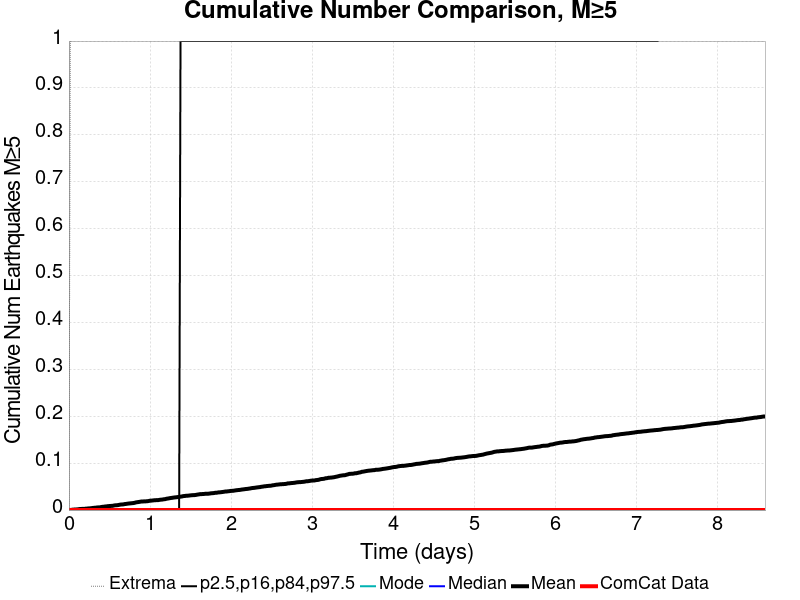

Data behind this chart, as committed beside it:
Time (days), ComCat Data, Simulation Mean, Simulation Median, Simulation Mode, Simulation Minimum, Simulation Maximum, 2.5 %-ile, 16 %-ile, 84 %-ile, 97.5 %-ile
0.0, 0.0, 0.0, 0.0, 0.0, 0.0, 0.0, 0.0, 0.0, 0.0, 0.0
0.0172, 0.0, 2.0E-4, 0.0, 0.0, 0.0, 1.0, 0.0, 0.0, 0.0, 0.0
0.0344, 0.0, 5.0E-4, 0.0, 0.0, 0.0, 1.0, 0.0, 0.0, 0.0, 0.0
0.0516, 0.0, 0.001, 0.0, 0.0, 0.0, 2.0, 0.0, 0.0, 0.0, 0.0
0.0688, 0.0, 0.0011, 0.0, 0.0, 0.0, 2.0, 0.0, 0.0, 0.0, 0.0
0.086, 0.0, 0.0013, 0.0, 0.0, 0.0, 2.0, 0.0, 0.0, 0.0, 0.0
0.1032, 0.0, 0.0014, 0.0, 0.0, 0.0, 2.0, 0.0, 0.0, 0.0, 0.0
0.1204, 0.0, 0.0019, 0.0, 0.0, 0.0, 2.0, 0.0, 0.0, 0.0, 0.0
0.1376, 0.0, 0.0023, 0.0, 0.0, 0.0, 2.0, 0.0, 0.0, 0.0, 0.0
0.1548, 0.0, 0.0024, 0.0, 0.0, 0.0, 2.0, 0.0, 0.0, 0.0, 0.0
0.172, 0.0, 0.0024, 0.0, 0.0, 0.0, 2.0, 0.0, 0.0, 0.0, 0.0
0.1892, 0.0, 0.0024, 0.0, 0.0, 0.0, 2.0, 0.0, 0.0, 0.0, 0.0
0.2064, 0.0, 0.003, 0.0, 0.0, 0.0, 2.0, 0.0, 0.0, 0.0, 0.0
0.2236, 0.0, 0.0032, 0.0, 0.0, 0.0, 2.0, 0.0, 0.0, 0.0, 0.0
0.2408, 0.0, 0.0035, 0.0, 0.0, 0.0, 2.0, 0.0, 0.0, 0.0, 0.0
0.258, 0.0, 0.0037, 0.0, 0.0, 0.0, 2.0, 0.0, 0.0, 0.0, 0.0
0.2752, 0.0, 0.004, 0.0, 0.0, 0.0, 2.0, 0.0, 0.0, 0.0, 0.0
0.2924, 0.0, 0.0045, 0.0, 0.0, 0.0, 2.0, 0.0, 0.0, 0.0, 0.0
0.3096, 0.0, 0.0048, 0.0, 0.0, 0.0, 2.0, 0.0, 0.0, 0.0, 0.0
0.3268, 0.0, 0.005, 0.0, 0.0, 0.0, 2.0, 0.0, 0.0, 0.0, 0.0
0.344, 0.0, 0.0055, 0.0, 0.0, 0.0, 2.0, 0.0, 0.0, 0.0, 0.0
0.3612, 0.0, 0.0057, 0.0, 0.0, 0.0, 2.0, 0.0, 0.0, 0.0, 0.0
0.3784, 0.0, 0.0057, 0.0, 0.0, 0.0, 2.0, 0.0, 0.0, 0.0, 0.0
0.3956, 0.0, 0.0064, 0.0, 0.0, 0.0, 2.0, 0.0, 0.0, 0.0, 0.0
0.4128, 0.0, 0.0069, 0.0, 0.0, 0.0, 2.0, 0.0, 0.0, 0.0, 0.0
0.43, 0.0, 0.0071, 0.0, 0.0, 0.0, 2.0, 0.0, 0.0, 0.0, 0.0
0.4472, 0.0, 0.0077, 0.0, 0.0, 0.0, 2.0, 0.0, 0.0, 0.0, 0.0
0.4644, 0.0, 0.0078, 0.0, 0.0, 0.0, 2.0, 0.0, 0.0, 0.0, 0.0
0.4816, 0.0, 0.0084, 0.0, 0.0, 0.0, 2.0, 0.0, 0.0, 0.0, 0.0
0.4988, 0.0, 0.0086, 0.0, 0.0, 0.0, 2.0, 0.0, 0.0, 0.0, 0.0
0.516, 0.0, 0.0088, 0.0, 0.0, 0.0, 2.0, 0.0, 0.0, 0.0, 0.0
0.5332, 0.0, 0.0089, 0.0, 0.0, 0.0, 2.0, 0.0, 0.0, 0.0, 0.0
0.5504, 0.0, 0.0095, 0.0, 0.0, 0.0, 3.0, 0.0, 0.0, 0.0, 0.0
0.5676, 0.0, 0.0101, 0.0, 0.0, 0.0, 3.0, 0.0, 0.0, 0.0, 0.0
0.5848, 0.0, 0.0102, 0.0, 0.0, 0.0, 3.0, 0.0, 0.0, 0.0, 0.0
0.602, 0.0, 0.0105, 0.0, 0.0, 0.0, 3.0, 0.0, 0.0, 0.0, 0.0
0.6192, 0.0, 0.0111, 0.0, 0.0, 0.0, 3.0, 0.0, 0.0, 0.0, 0.0
0.6364, 0.0, 0.0117, 0.0, 0.0, 0.0, 3.0, 0.0, 0.0, 0.0, 0.0
0.6536, 0.0, 0.0119, 0.0, 0.0, 0.0, 3.0, 0.0, 0.0, 0.0, 0.0
0.6708, 0.0, 0.0121, 0.0, 0.0, 0.0, 3.0, 0.0, 0.0, 0.0, 0.0
0.688, 0.0, 0.0128, 0.0, 0.0, 0.0, 3.0, 0.0, 0.0, 0.0, 0.0
0.7052, 0.0, 0.0131, 0.0, 0.0, 0.0, 3.0, 0.0, 0.0, 0.0, 0.0
0.7224, 0.0, 0.0136, 0.0, 0.0, 0.0, 3.0, 0.0, 0.0, 0.0, 0.0
0.7396, 0.0, 0.014, 0.0, 0.0, 0.0, 3.0, 0.0, 0.0, 0.0, 0.0
0.7568, 0.0, 0.0143, 0.0, 0.0, 0.0, 3.0, 0.0, 0.0, 0.0, 0.0
0.774, 0.0, 0.0146, 0.0, 0.0, 0.0, 3.0, 0.0, 0.0, 0.0, 0.0
0.7912, 0.0, 0.0149, 0.0, 0.0, 0.0, 3.0, 0.0, 0.0, 0.0, 0.0
0.8084, 0.0, 0.0154, 0.0, 0.0, 0.0, 3.0, 0.0, 0.0, 0.0, 0.0
0.8256, 0.0, 0.0163, 0.0, 0.0, 0.0, 3.0, 0.0, 0.0, 0.0, 0.0
0.8428, 0.0, 0.0168, 0.0, 0.0, 0.0, 3.0, 0.0, 0.0, 0.0, 0.0
0.86, 0.0, 0.0172, 0.0, 0.0, 0.0, 3.0, 0.0, 0.0, 0.0, 0.0
0.8772, 0.0, 0.0177, 0.0, 0.0, 0.0, 3.0, 0.0, 0.0, 0.0, 0.0
0.8944, 0.0, 0.0183, 0.0, 0.0, 0.0, 3.0, 0.0, 0.0, 0.0, 0.0
0.9116, 0.0, 0.0183, 0.0, 0.0, 0.0, 3.0, 0.0, 0.0, 0.0, 0.0
0.9288, 0.0, 0.0185, 0.0, 0.0, 0.0, 3.0, 0.0, 0.0, 0.0, 0.0
0.946, 0.0, 0.0186, 0.0, 0.0, 0.0, 3.0, 0.0, 0.0, 0.0, 0.0
0.9632, 0.0, 0.0188, 0.0, 0.0, 0.0, 3.0, 0.0, 0.0, 0.0, 0.0
0.9804, 0.0, 0.0192, 0.0, 0.0, 0.0, 3.0, 0.0, 0.0, 0.0, 0.0
0.9976, 0.0, 0.0199, 0.0, 0.0, 0.0, 4.0, 0.0, 0.0, 0.0, 0.0
1.015, 0.0, 0.0201, 0.0, 0.0, 0.0, 4.0, 0.0, 0.0, 0.0, 0.0
... 440 more rows
